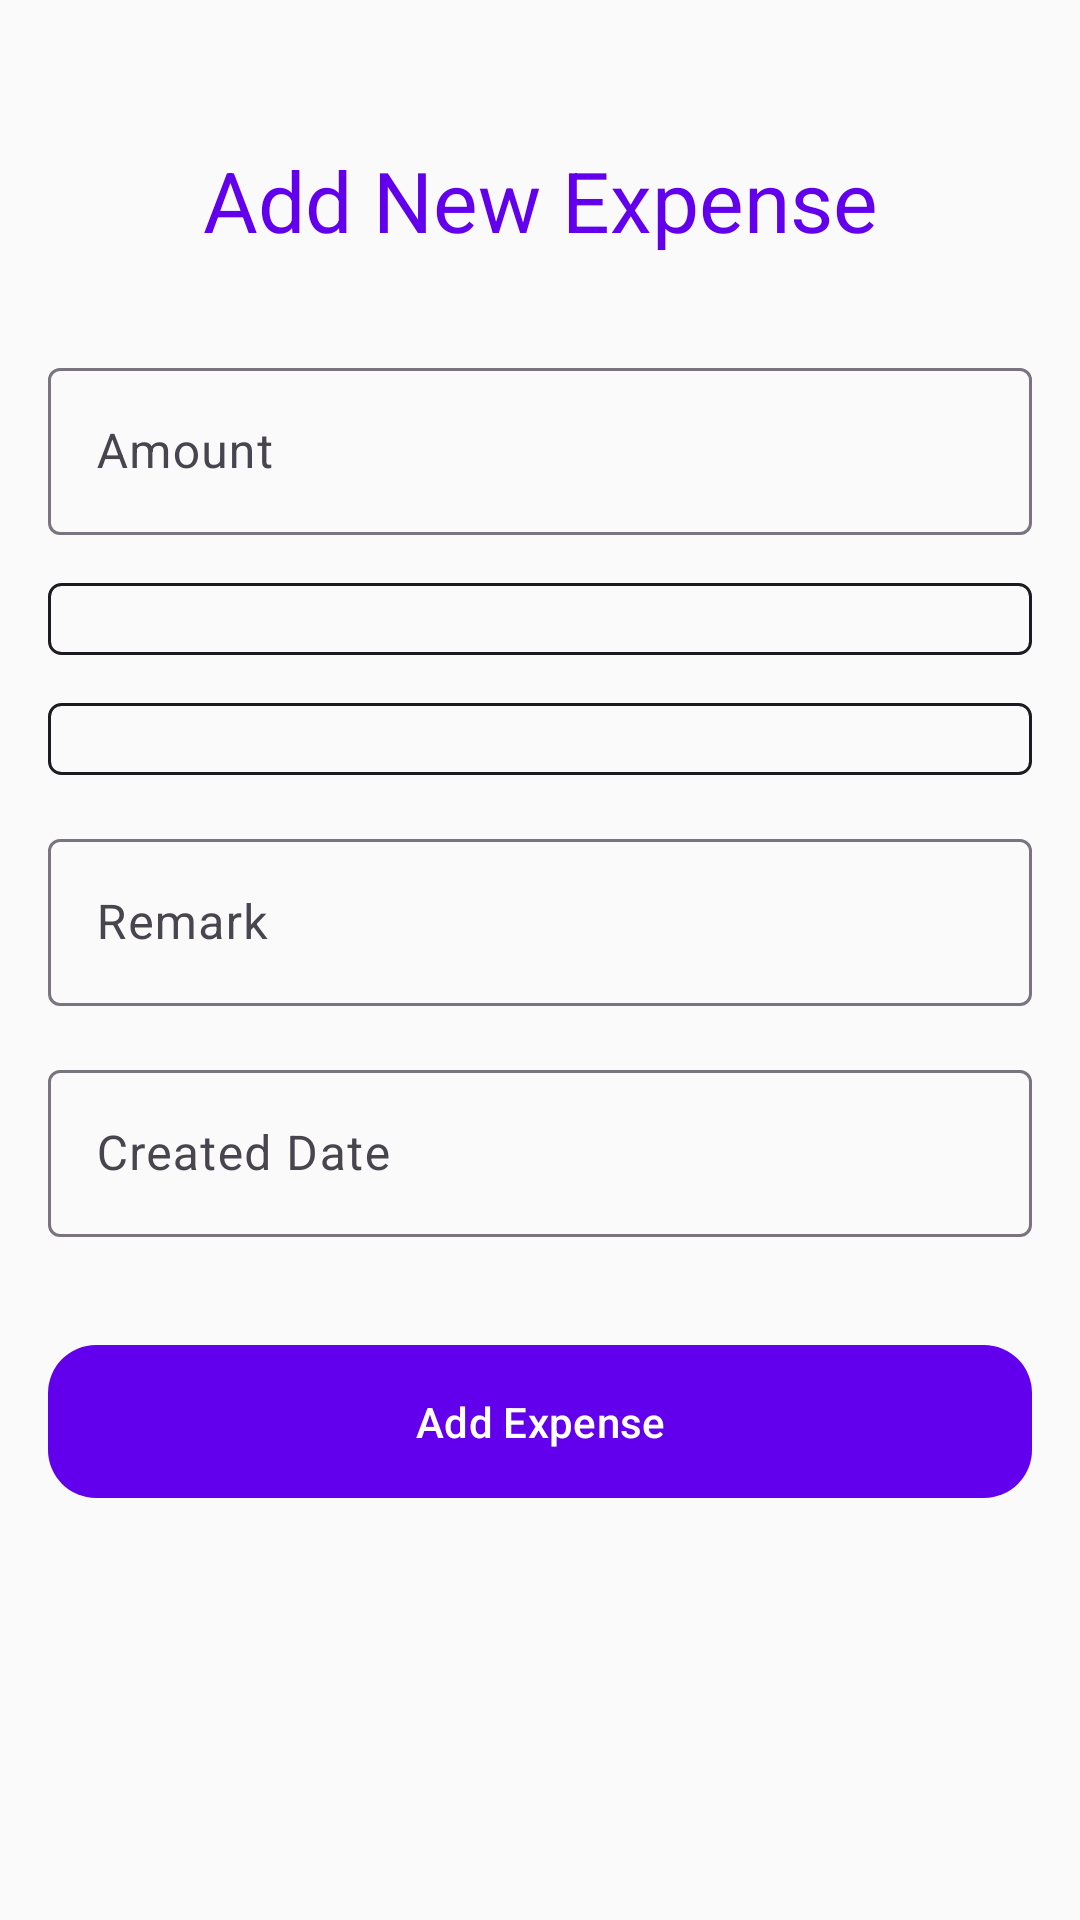

Here is an Android app screen rendered from its layout file. Give the layout XML and the strings, colors and styles it references.
<!-- AndroidManifest.xml: application theme Theme.ExpenseTracker -->
<!-- res/layout/activity_add_expense.xml -->
<?xml version="1.0" encoding="utf-8"?>
<androidx.constraintlayout.widget.ConstraintLayout xmlns:android="http://schemas.android.com/apk/res/android"
    xmlns:app="http://schemas.android.com/apk/res-auto"
    xmlns:tools="http://schemas.android.com/tools"
    android:layout_width="match_parent"
    android:layout_height="match_parent"
    android:padding="16dp"
    tools:context=".AddExpenseActivity">

    <TextView
        android:id="@+id/tvAddExpenseTitle"
        android:layout_width="wrap_content"
        android:layout_height="wrap_content"
        android:layout_marginTop="32dp"
        android:text="Add New Expense"
        android:textAppearance="@style/TextAppearance.Material3.HeadlineMedium"
        android:textColor="?attr/colorPrimary"
        app:layout_constraintEnd_toEndOf="parent"
        app:layout_constraintStart_toStartOf="parent"
        app:layout_constraintTop_toTopOf="parent" />

    <com.google.android.material.textfield.TextInputLayout
        android:id="@+id/tilAmount"
        style="@style/Widget.Material3.TextInputLayout.OutlinedBox"
        android:layout_width="0dp"
        android:layout_height="wrap_content"
        android:layout_marginTop="32dp"
        android:hint="Amount"
        app:layout_constraintEnd_toEndOf="parent"
        app:layout_constraintStart_toStartOf="parent"
        app:layout_constraintTop_toBottomOf="@+id/tvAddExpenseTitle">

        <com.google.android.material.textfield.TextInputEditText
            android:id="@+id/etAmount"
            android:layout_width="match_parent"
            android:layout_height="wrap_content"
            android:inputType="numberDecimal" />
    </com.google.android.material.textfield.TextInputLayout>

    <Spinner
        android:id="@+id/spCurrency"
        android:layout_width="0dp"
        android:layout_height="wrap_content"
        android:layout_marginTop="16dp"
        android:background="@drawable/spinner_background"
        android:padding="12dp"
        app:layout_constraintEnd_toEndOf="parent"
        app:layout_constraintStart_toStartOf="parent"
        app:layout_constraintTop_toBottomOf="@+id/tilAmount" />

    <Spinner
        android:id="@+id/spCategory"
        android:layout_width="0dp"
        android:layout_height="wrap_content"
        android:layout_marginTop="16dp"
        android:background="@drawable/spinner_background"
        android:padding="12dp"
        app:layout_constraintEnd_toEndOf="parent"
        app:layout_constraintStart_toStartOf="parent"
        app:layout_constraintTop_toBottomOf="@+id/spCurrency" />

    <com.google.android.material.textfield.TextInputLayout
        android:id="@+id/tilRemark"
        style="@style/Widget.Material3.TextInputLayout.OutlinedBox"
        android:layout_width="0dp"
        android:layout_height="wrap_content"
        android:layout_marginTop="16dp"
        android:hint="Remark"
        app:layout_constraintEnd_toEndOf="parent"
        app:layout_constraintStart_toStartOf="parent"
        app:layout_constraintTop_toBottomOf="@+id/spCategory">

        <com.google.android.material.textfield.TextInputEditText
            android:id="@+id/etRemark"
            android:layout_width="match_parent"
            android:layout_height="wrap_content" />
    </com.google.android.material.textfield.TextInputLayout>

    <com.google.android.material.textfield.TextInputLayout
        android:id="@+id/tilCreatedDate"
        style="@style/Widget.Material3.TextInputLayout.OutlinedBox"
        android:layout_width="0dp"
        android:layout_height="wrap_content"
        android:layout_marginTop="16dp"
        android:hint="Created Date"
        app:layout_constraintEnd_toEndOf="parent"
        app:layout_constraintStart_toStartOf="parent"
        app:layout_constraintTop_toBottomOf="@+id/tilRemark">

        <com.google.android.material.textfield.TextInputEditText
            android:id="@+id/etCreatedDate"
            android:layout_width="match_parent"
            android:layout_height="wrap_content" />
    </com.google.android.material.textfield.TextInputLayout>

    <com.google.android.material.button.MaterialButton
        android:id="@+id/btnAddExpense"
        android:layout_width="0dp"
        android:layout_height="wrap_content"
        android:layout_marginTop="32dp"
        android:padding="16dp"
        android:text="Add Expense"
        app:cornerRadius="16dp"
        app:layout_constraintEnd_toEndOf="parent"
        app:layout_constraintStart_toStartOf="parent"
        app:layout_constraintTop_toBottomOf="@+id/tilCreatedDate" />

</androidx.constraintlayout.widget.ConstraintLayout>
<!-- resources referenced by this layout -->
<resources>
  <!-- drawable spinner_background (drawable) -->
  <?xml version="1.0" encoding="utf-8"?>
  <shape xmlns:android="http://schemas.android.com/apk/res/android">
      <solid android:color="@android:color/transparent" />
      <stroke
          android:width="1dp"
          android:color="?attr/colorOnSurface" />
      <corners android:radius="4dp" />
  </shape>
  <style name="Theme.ExpenseTracker" parent="Theme.Material3.DayNight.NoActionBar">
          
          <item name="colorPrimary">@color/purple_500</item>
          <item name="colorSecondary">@color/teal_200</item>
          <item name="android:statusBarColor" tools:targetApi="l">@color/purple_700</item>
  
          
          <item name="android:windowBackground">@color/light_background</item>
          <item name="colorSurface">@color/light_card_background</item>
      </style>
  <color name="purple_500">#FF6200EE</color>
  <color name="teal_200">#FF03DAC5</color>
  <color name="purple_700">#FF3700B3</color>
  <color name="light_background">#FAFAFA</color>
  <color name="light_card_background">#FFFFFF</color>
</resources>
